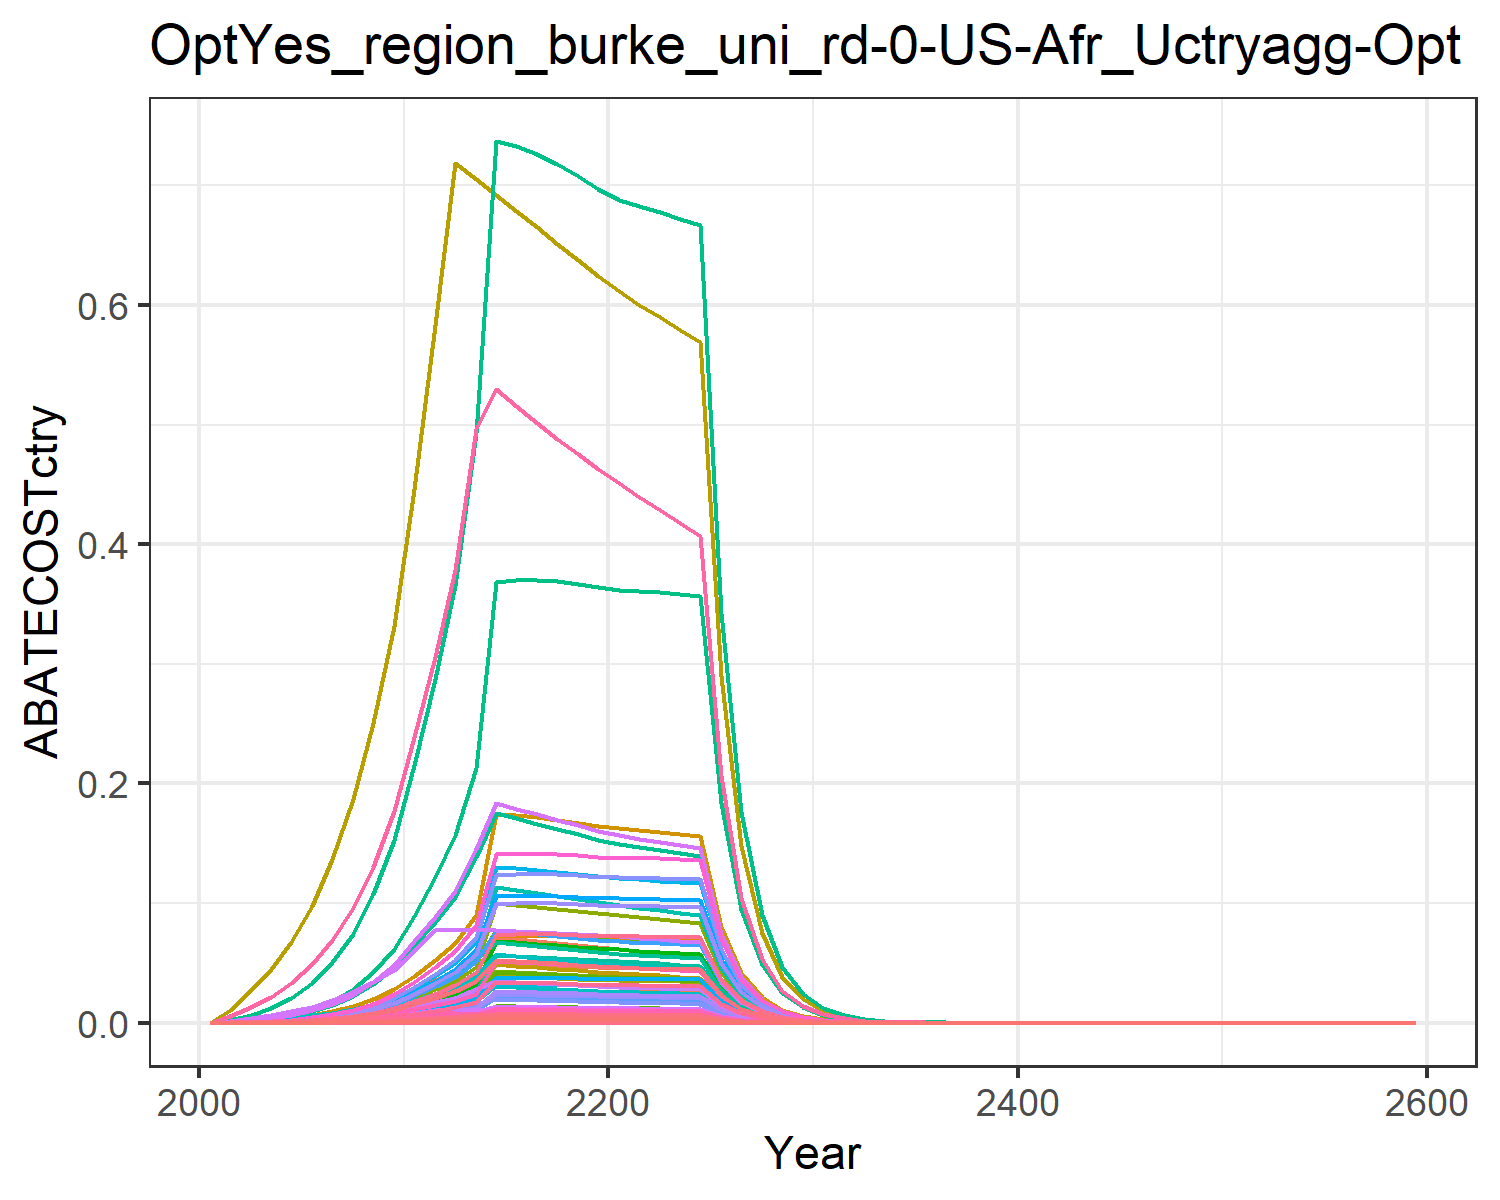

Source data for this figure (header and first rows):
0.0, 0.0, 0.0, 0.0, 0.0, 0.0, 0.0, 0.0, 0.0, 0.0, 0.0, 0.0, 0.0, 0.0, 0.0, 0.0, 0.0, 0.0, 0.0, 0.0, 0.0, 0.0, 0.0, 0.0
1.2717433990664043e-5, 2.2229653751777987e-5, 1.2130637245748544e-5, 0.0002716, 0.0001271, 9.250117901721544e-6, 0.0003312, 5.0826624100668535e-5, 5.638425922308782e-5, 8.957050684795477e-7, 6.026919213221441e-5, 2.8520264624498804e-6, 4.015252040324226e-6, 0.0001156, 4.839587698613081e-5, 2.7789295554689566e-5, 1.669732465001235e-6, 1.5029705040655443e-5, 5.866124363967089e-5, 4.423750442269421e-7, 1.1595111629294826e-5, 0.0004508, 7.343947800772803e-7, 6.133846334594447e-6
4.0066226045523966e-5, 7.292850496501527e-5, 3.102308664630716e-5, 0.0007949, 0.0003648, 2.3656400182458564e-5, 0.0008168, 0.0001281, 0.0001442, 2.93852672035323e-6, 0.0001519, 9.35660214727794e-6, 1.3172779550610494e-5, 0.0003643, 0.0001238, 8.133270306380406e-5, 4.790424779004738e-6, 3.843720921653208e-5, 0.00015, 1.2691640235170807e-6, 3.3266113720954e-5, 0.001293, 2.1069620587698984e-6, 1.9324658885651293e-5
7.996812026908788e-5, 0.0001513, 5.121705870179235e-5, 0.001478, 0.0006675, 3.9055147884915446e-5, 0.001306, 0.0002101, 0.0002381, 6.09716067483331e-6, 0.0002491, 1.941405067624716e-5, 2.7332252212624482e-5, 0.0007271, 0.0002043, 0.0001513, 8.766787606315931e-6, 6.345728338448667e-5, 0.0002477, 2.3226523627959467e-6, 6.0879142650841624e-5, 0.002367, 3.855877028850759e-6, 3.857005758842869e-5
0.0001459, 0.000287, 7.92465515145996e-5, 0.002531, 0.001121, 6.042880765161837e-5, 0.001946, 0.0003234, 0.0003683, 1.1565403882572623e-5, 0.0003835, 3.6825556852111155e-5, 5.1845203483666334e-5, 0.001326, 0.0003162, 0.000259, 1.4724995613509276e-5, 9.818546797044565e-5, 0.0003832, 3.901206164643193e-6, 0.0001023, 0.003976, 6.476462632122365e-6, 7.036050524961051e-5
0.0002463, 0.0004956, 0.0001175, 0.004041, 0.001769, 8.957000256515628e-5, 0.002763, 0.0004761, 0.000546, 1.9970524233699846e-5, 0.0005645, 6.358841273522291e-5, 8.952353960866154e-5, 0.002239, 0.0004686, 0.0004134, 2.323025684623255e-5, 0.0001455, 0.000568, 6.154570336959789e-6, 0.0001613, 0.006272, 1.0217313087767672e-5, 0.0001188
0.000393, 0.0007981, 0.0001685, 0.006158, 0.002675, 0.0001285, 0.003786, 0.0006762, 0.0007832, 3.215653290972987e-5, 0.0008018, 0.0001024, 0.0001442, 0.003573, 0.0006722, 0.0006301, 3.513355654581601e-5, 0.0002088, 0.0008148, 9.308202934650153e-6, 0.000244, 0.009486, 1.5452715374243e-5, 0.0001895
0.0006044, 0.001241, 0.0002345, 0.009112, 0.003914, 0.0001788, 0.005059, 0.0009336, 0.00109, 4.998919990200837e-5, 0.001107, 0.0001592, 0.0002241, 0.005495, 0.0009355, 0.0009323, 5.140130790044197e-5, 0.0002905, 0.001134, 1.361814322497698e-5, 0.0003569, 0.01388, 2.2607724891545267e-5, 0.0002915
0.0009057, 0.001882, 0.00032, 0.01322, 0.005599, 0.000244, 0.00666, 0.001266, 0.001487, 7.584625420438788e-5, 0.001501, 0.0002415, 0.00034, 0.008234, 0.001277, 0.001353, 7.3532164337407e-5, 0.0003964, 0.001547, 1.948144096895136e-5, 0.0005106, 0.01985, 3.234149110057372e-5, 0.0004368
0.001336, 0.002815, 0.0004321, 0.019, 0.007908, 0.0003295, 0.008711, 0.001701, 0.002008, 0.0001134, 0.002017, 0.0003611, 0.0005084, 0.01215, 0.001724, 0.001945, 0.0001039, 0.0005353, 0.002089, 2.7516789967297142e-5, 0.0007212, 0.02804, 4.568111872535679e-5, 0.0006444
0.001934, 0.004058, 0.0005901, 0.02658, 0.0111, 0.00045, 0.01155, 0.002309, 0.002743, 0.0001635, 0.002737, 0.0005206, 0.0007329, 0.01758, 0.002354, 0.002719, 0.0001458, 0.0007312, 0.002854, 3.86214569855134e-5, 0.001012, 0.03936, 6.411617648709315e-5, 0.0009329
0.002636, 0.0054, 0.0007691, 0.03453, 0.01479, 0.0005865, 0.01484, 0.003023, 0.003575, 0.0002176, 0.003585, 0.0006928, 0.0009753, 0.02396, 0.003068, 0.003533, 0.0001942, 0.0009529, 0.003719, 5.145758537497655e-5, 0.001349, 0.05244, 8.542566446261174e-5, 0.001271
0.00338, 0.006804, 0.0007703, 0.04305, 0.01885, 0.0005874, 0.01832, 0.0038, 0.00358, 0.0002742, 0.004506, 0.000873, 0.001229, 0.03073, 0.003073, 0.004405, 0.0002476, 0.0009544, 0.003725, 6.559515459679309e-5, 0.001719, 0.06685, 0.0001089, 0.00163
0.004599, 0.009089, 0.0007674, 0.05679, 0.02539, 0.0005852, 0.02398, 0.005054, 0.003567, 0.0003662, 0.005993, 0.001166, 0.001642, 0.04181, 0.003062, 0.00581, 0.0003334, 0.0009509, 0.003711, 8.833711503390434e-5, 0.002315, 0.09002, 0.0001467, 0.002218
0.007961, 0.01349, 0.0007619, 0.07181, 0.04922, 0.000581, 0.03497, 0.01088, 0.003541, 0.0005437, 0.0129, 0.001731, 0.002437, 0.07238, 0.00304, 0.007347, 0.0006464, 0.000944, 0.003684, 0.0001713, 0.004489, 0.1745, 0.0002843, 0.00384
0.007993, 0.01331, 0.0007544, 0.07008, 0.04887, 0.0005752, 0.03399, 0.01071, 0.003506, 0.0005364, 0.0127, 0.001708, 0.002405, 0.07267, 0.00301, 0.007171, 0.0006418, 0.0009346, 0.003648, 0.00017, 0.004457, 0.1733, 0.0002823, 0.003855
0.007999, 0.01309, 0.0007454, 0.0683, 0.0484, 0.0005684, 0.03305, 0.01053, 0.003465, 0.0005276, 0.01249, 0.00168, 0.002365, 0.07272, 0.002974, 0.006989, 0.0006356, 0.0009235, 0.003604, 0.0001684, 0.004414, 0.1716, 0.0002796, 0.003858
0.007978, 0.01284, 0.0007352, 0.06649, 0.04782, 0.0005606, 0.03215, 0.01035, 0.003417, 0.0005173, 0.01227, 0.001647, 0.002319, 0.07253, 0.002933, 0.006803, 0.000628, 0.0009109, 0.003555, 0.0001664, 0.004361, 0.1695, 0.0002762, 0.003848
0.007931, 0.01255, 0.0007242, 0.06465, 0.04714, 0.0005522, 0.03129, 0.01016, 0.003366, 0.0005058, 0.01205, 0.001611, 0.002268, 0.07211, 0.002889, 0.006615, 0.0006191, 0.0008973, 0.003502, 0.000164, 0.004299, 0.1671, 0.0002723, 0.003825
0.007861, 0.01224, 0.0007125, 0.06282, 0.04638, 0.0005433, 0.03047, 0.009974, 0.003312, 0.0004934, 0.01183, 0.001571, 0.002212, 0.07147, 0.002843, 0.006427, 0.0006091, 0.0008828, 0.003446, 0.0001614, 0.00423, 0.1645, 0.0002679, 0.003791
0.007812, 0.01199, 0.0007016, 0.06131, 0.04577, 0.000535, 0.02969, 0.009793, 0.003261, 0.000483, 0.01161, 0.001538, 0.002165, 0.07103, 0.002799, 0.006273, 0.0006011, 0.0008693, 0.003393, 0.0001593, 0.004174, 0.1623, 0.0002644, 0.003768
0.007795, 0.01179, 0.0006918, 0.06017, 0.04536, 0.0005275, 0.02895, 0.009621, 0.003216, 0.0004751, 0.01141, 0.001513, 0.00213, 0.07087, 0.00276, 0.006157, 0.0005957, 0.0008572, 0.003345, 0.0001578, 0.004137, 0.1608, 0.000262, 0.00376
0.007773, 0.01168, 0.0006821, 0.05913, 0.04495, 0.0005201, 0.02825, 0.009451, 0.00317, 0.0004707, 0.01121, 0.001499, 0.00211, 0.07067, 0.002721, 0.00605, 0.0005904, 0.0008451, 0.003298, 0.0001564, 0.0041, 0.1594, 0.0002597, 0.003749
0.007744, 0.01158, 0.0006723, 0.05812, 0.04454, 0.0005127, 0.02759, 0.009285, 0.003125, 0.0004667, 0.01101, 0.001486, 0.002092, 0.07041, 0.002682, 0.005947, 0.0005849, 0.000833, 0.003251, 0.000155, 0.004062, 0.1579, 0.0002572, 0.003735
0.007705, 0.01148, 0.0006625, 0.05714, 0.0441, 0.0005052, 0.02695, 0.009121, 0.003079, 0.0004627, 0.01082, 0.001473, 0.002074, 0.07006, 0.002643, 0.005846, 0.0005791, 0.0008208, 0.003204, 0.0001534, 0.004022, 0.1564, 0.0002547, 0.003716
0.003973, 0.005903, 0.0003386, 0.02914, 0.02264, 0.0002582, 0.01367, 0.004649, 0.001574, 0.0002378, 0.005512, 0.0007573, 0.001066, 0.03612, 0.001351, 0.002982, 0.0002973, 0.0004195, 0.001637, 7.876702789635783e-5, 0.002065, 0.08027, 0.0001308, 0.001916
0.002046, 0.003031, 0.0001729, 0.01486, 0.01161, 0.0001319, 0.006932, 0.002369, 0.0008037, 0.0001221, 0.002809, 0.0003889, 0.0005475, 0.0186, 0.0006899, 0.00152, 0.0001525, 0.0002142, 0.0008362, 4.040429860865788e-5, 0.001059, 0.04118, 6.707590398263905e-5, 0.0009866
0.001052, 0.001555, 8.825399387656412e-5, 0.007572, 0.00595, 6.729735892004694e-5, 0.003516, 0.001207, 0.0004102, 6.264132275174964e-5, 0.001431, 0.0001995, 0.0002808, 0.009561, 0.0003521, 0.0007748, 7.814634766895632e-5, 0.0001093, 0.0004268, 2.070391199239393e-5, 0.0005427, 0.0211, 3.437093726876984e-5, 0.0005072
0.0005398, 0.0007964, 4.5011896593845845e-5, 0.003856, 0.003046, 3.432345243190725e-5, 0.001783, 0.0006143, 0.0002092, 3.208920783706027e-5, 0.0007284, 0.0001022, 0.0001438, 0.004908, 0.0001796, 0.0003946, 4.0001505972510945e-5, 5.576916656732824e-5, 0.0002177, 1.0597906158410071e-5, 0.0002778, 0.0108, 1.7593774929339033e-5, 0.0002604
0.0002767, 0.0004075, 2.2942453277841966e-5, 0.001963, 0.001558, 1.7494579507696806e-5, 0.0009045, 0.0003126, 0.0001066, 1.6419583339984254e-5, 0.0003707, 5.228181444538243e-5, 7.36054398118557e-5, 0.002516, 9.153024067087903e-5, 0.0002008, 2.0456145791294454e-5, 2.8425407395298438e-5, 0.0001109, 5.4196037921140665e-6, 0.0001421, 0.005523, 8.997181886629585e-6, 0.0001335
0.0001414, 0.0002079, 1.1665122734774164e-5, 0.0009967, 0.0007942, 8.895143630853425e-6, 0.0004577, 0.0001587, 5.422050720189145e-5, 8.378060877366286e-6, 0.0001882, 2.667669545157911e-5, 3.755703435831754e-5, 0.001286, 4.653867999375758e-5, 0.000102, 1.0430076046483989e-5, 1.4452938490774312e-5, 5.641011209621955e-5, 2.7633201420386297e-6, 7.242950508297534e-5, 0.002816, 4.587437547572182e-6, 6.820379753505912e-5
7.203586499295301e-5, 0.0001058, 5.914797226197074e-6, 0.000505, 0.0004036, 4.510280094829622e-6, 0.000231, 8.030315688024604e-5, 2.749249304036189e-5, 4.261791946469794e-6, 9.522187389925915e-5, 1.3570028613793844e-5, 1.9104691276948964e-5, 0.0006549, 2.359742469895922e-5, 5.166700547343824e-5, 5.300622375510656e-6, 7.328358427022057e-6, 2.860273159077438e-5, 1.4043345906885215e-6, 3.680907536809408e-5, 0.001431, 2.331361152358609e-6, 3.4744188707465315e-5
3.6640190429250597e-5, 5.3728885970382505e-5, 2.995997591436592e-6, 0.0002556, 0.0002048, 2.284573381647779e-6, 0.0001165, 4.060084056497583e-5, 1.3925657935778426e-5, 2.1649116097268088e-6, 4.8143662972645616e-5, 6.89332394901683e-6, 9.704830377741305e-6, 0.0003331, 1.1952705199945363e-5, 2.615147818145568e-5, 2.6902365561110284e-6, 3.7120028560401904e-6, 1.4488022442244266e-5, 7.127450297791702e-7, 1.8681791143884823e-5, 0.0007263, 1.183240863667077e-6, 1.7672220506769558e-5
1.8614758163520343e-5, 2.7264923016482777e-5, 1.5164634338440487e-6, 0.0001293, 0.0001039, 1.1563667491271494e-6, 5.874795521076944e-5, 2.0515058406897865e-5, 7.048654215273297e-6, 1.098592448189393e-6, 2.432634507222102e-5, 3.4980428758791723e-6, 4.924752269812537e-6, 0.0001692, 6.050018338814269e-6, 1.3228296547010693e-5, 1.3640834883302603e-6, 1.8788788794754812e-6, 7.33330237820399e-6, 3.613971136860503e-7, 9.472595550722285e-6, 0.0003683, 5.999618588110822e-7, 8.978231474564106e-6
9.448115870050022e-6, 1.3824208273279762e-5, 7.671694387244084e-7, 6.536571950562811e-5, 5.2627729245759356e-5, 5.849987609913418e-7, 2.9614494800408015e-5, 1.0361675545527349e-5, 3.565870417584861e-6, 5.570223250599756e-7, 1.2286667181124889e-5, 1.7736222191341587e-6, 2.497010574027225e-6, 8.590046417331266e-5, 3.0606667260648476e-6, 6.6881733091826265e-6, 6.911546141075247e-7, 9.50513163211942e-7, 3.709872156443756e-6, 1.8311289945676732e-7, 4.799580215189151e-6, 0.0001866, 3.039890230717398e-7, 4.556995612548401e-6
4.791667616698901e-6, 7.004478130754727e-6, 3.8794325788165015e-7, 3.303642142219466e-5, 2.6649779423000728e-5, 2.958229482825322e-7, 1.4926740615582997e-5, 5.231847747541488e-6, 1.803194075720496e-6, 2.822332112693996e-7, 6.203820196252689e-6, 8.986625346319731e-7, 1.2651904262642798e-6, 4.356492639378344e-5, 1.5477220038559174e-6, 3.3802628297820073e-6, 3.4998884194949196e-7, 4.806567553172544e-7, 1.8760130657553825e-6, 9.272523154553878e-8, 2.4304250989148615e-6, 9.449416632189322e-5, 1.539348272855251e-7, 2.3111071674411564e-6
2.428449224692211e-6, 3.5469349831112097e-6, 1.9610748590556428e-7, 1.6691808304191592e-5, 1.3488331027033459e-5, 1.4954015434534812e-7, 7.523066844154057e-6, 2.641052783610382e-6, 9.115246871933859e-7, 1.4291754956759163e-7, 3.131707455751329e-6, 4.550656769277519e-7, 6.406684551573619e-7, 2.207899633022576e-5, 7.823821264848502e-7, 1.7078937955004824e-6, 1.7714087914395536e-7, 2.429746772337226e-7, 9.483350937974375e-7, 4.6931293418702675e-8, 1.2301181841032639e-6, 4.7826609565601336e-5, 7.791148564720815e-8, 1.1712845835537349e-6
1.2300095323494379e-6, 1.7951662347657782e-6, 9.910395469436781e-8, 8.431418044949168e-6, 6.823980568848006e-6, 7.557090751939343e-8, 3.791446123540801e-6, 1.3329514149266872e-6, 4.606438193079092e-7, 7.233308773936464e-8, 1.5805870712563596e-6, 2.3031675001411186e-7, 3.2425358340491154e-7, 1.1183011641648775e-5, 3.9538094356161304e-7, 8.62696617635096e-7, 8.961864257366627e-8, 1.2278853758823417e-7, 4.792461528778062e-7, 2.3743355179989754e-8, 6.22338120919728e-7, 2.4196311144457662e-5, 3.9416771658484444e-8, 5.932556415906257e-7
6.226648355254634e-7, 9.081462056542147e-7, 5.00696802739144e-8, 4.257935151506148e-6, 3.451078112072214e-6, 3.818022387880169e-8, 1.9107358367475554e-6, 6.726346970924197e-7, 2.3272823798032126e-7, 3.6592165060595676e-8, 7.975967420846994e-7, 1.1651360112130007e-7, 1.6403475942013438e-7, 5.661149707698653e-6, 1.997558774680625e-7, 4.356688559066791e-7, 4.532265775074066e-8, 6.203569612640091e-8, 2.421265803276663e-7, 1.2007679761411137e-8, 3.147338193222311e-7, 1.2236752279853499e-5, 1.9934165484018675e-8, 3.003224095263647e-7
3.150585353509082e-7, 4.592275653773699e-7, 2.5290558165892666e-8, 2.14985864489091e-6, 1.7447265719928748e-6, 1.9285107624238256e-8, 9.62909162079117e-7, 3.393758794315265e-7, 1.175527186770046e-7, 1.8503772595249427e-8, 4.0242511566352225e-7, 5.8918109268253253e-8, 8.29484093384554e-8, 2.8644520029858362e-6, 1.0089814056026543e-7, 2.1997198709083106e-7, 2.2913316570390448e-8, 3.1334679443994146e-8, 1.2229988946975153e-7, 6.0706009158209074e-9, 1.5911678607198406e-7, 6.1864107864933905e-6, 1.0077913939069606e-8, 1.5195837805515954e-7
1.5934574436782048e-7, 2.3213445357416346e-7, 1.2771805746586975e-8, 1.0852816987028293e-6, 8.818013630746135e-7, 9.739035681346368e-9, 4.852445106684187e-7, 1.712089493807948e-7, 5.936446629915243e-8, 9.353452327995807e-9, 2.0301614060670953e-7, 2.978245238691154e-8, 4.1929503210038035e-8, 1.4487410604930836e-6, 5.0953855702775214e-8, 1.1104524122286558e-7, 1.1580607591281035e-8, 1.5824104646689184e-8, 6.176180141580485e-8, 3.0681392994080765e-9, 8.041913334652887e-8, 3.126670706825024e-6, 5.09347332187964e-9, 7.685530829106699e-8
8.056022520736614e-8, 1.1730238861030712e-7, 6.448600766271448e-9, 5.47778096059742e-7, 4.4555169125539447e-7, 4.917327604536901e-9, 2.4452743680781437e-7, 8.636175928931226e-8, 2.997365842087841e-8, 4.726494852156931e-9, 1.0240604320236865e-7, 1.5049695337626083e-8, 2.1187853866809288e-8, 7.324381743830918e-7, 2.572706471183279e-8, 5.6048259992092594e-8, 5.851385033098133e-9, 7.989734214166904e-9, 3.1184094703499244e-8, 1.5502523710010866e-9, 4.063373268885184e-8, 1.5798267951948184e-6, 2.5736018880883503e-9, 3.885564041182054e-8
4.0714436985342485e-8, 5.925759098479768e-8, 3.2554111252295877e-9, 2.7644156392135015e-7, 2.2507170660431982e-7, 2.4823870433932436e-9, 1.2322160190644519e-7, 4.3558299059338534e-8, 1.513143465129993e-8, 2.3876811210667633e-9, 5.1650557978435536e-8, 7.60264732311258e-9, 1.0703457901919714e-8, 3.701678814802143e-7, 1.2987650455965058e-8, 2.828530158240336e-8, 2.955843825185853e-9, 4.033412920283047e-9, 1.574249244253978e-8, 7.831144032367832e-10, 2.05262458688353e-8, 7.980540079016611e-7, 1.3000623282116911e-9, 1.9637302639113566e-8
2.0570202618882618e-8, 2.992704024520463e-8, 1.643161852935684e-9, 1.3949049430305995e-7, 1.1367093551428057e-7, 1.2529795890643175e-9, 6.209245703378023e-8, 2.1967418257232843e-8, 7.637559510229823e-9, 1.2058578118913435e-9, 2.604852427286169e-8, 3.839587951985057e-9, 5.405599688920571e-9, 1.8702035171926331e-7, 6.555488989735349e-9, 1.4272566842962526e-8, 1.492828831807226e-9, 2.0358566069837376e-9, 7.945989632841033e-9, 3.9550660619962694e-10, 1.0366640950603886e-8, 4.0305175198490164e-7, 6.565876417976219e-10, 9.921377380714049e-9
1.038973264960098e-8, 1.5110457729341446e-8, 8.292686343429213e-10, 7.037751446862462e-8, 5.7397483325253015e-8, 6.323519930958328e-10, 3.1288441883128694e-8, 1.1077699581120471e-8, 3.854512891377952e-9, 6.088495001472781e-10, 1.3135714131144099e-8, 1.938645819004952e-9, 2.729340587372778e-9, 9.446146401172585e-8, 3.3084150488616987e-9, 7.2009765576762495e-9, 7.53795309183037e-10, 1.0274532756314538e-9, 4.0101709758880416e-9, 1.997087798359726e-10, 5.234575561546415e-9, 2.0351865768590466e-7, 3.315401430554042e-10, 5.011154260911057e-9
5.246356500249854e-9, 7.627739151919684e-9, 4.184621182394431e-10, 3.550390878380002e-8, 2.89773977544891e-8, 3.1909485484578386e-10, 1.5766033083620156e-8, 5.585807900978195e-9, 1.945048398683628e-9, 3.073464254416419e-10, 6.623539051716561e-9, 9.786258550338402e-10, 1.377767532270125e-9, 4.769887084246275e-8, 1.6694787575788345e-9, 3.6327343582444685e-9, 3.80557216696899e-10, 5.18469234584602e-10, 2.023595939332863e-9, 1.008239458092157e-10, 2.642700852636905e-9, 1.0274738111434738e-7, 1.6737964872877667e-10, 2.5304117648778147e-9
2.648558793324939e-9, 3.849706896180494e-9, 2.1113884689846603e-10, 1.790918232556168e-8, 1.4627039637372002e-8, 1.6100219534046647e-10, 7.944281500061726e-9, 2.8163804208088643e-9, 9.813917632199662e-10, 1.5511721494059445e-10, 3.3396074538207173e-9, 4.939107942562713e-10, 6.953569156830721e-10, 2.4080190470369048e-8, 8.423506081737697e-10, 1.8324546279765743e-9, 1.9209542347711921e-10, 2.6159834205084534e-10, 1.0210236353453667e-9, 5.089331568840337e-11, 1.3339669230736386e-9, 5.1864215997894524e-8, 8.448891019090695e-11, 1.2774473732924628e-9
1.3368095551558283e-9, 1.942591401022396e-9, 1.0652114207603625e-10, 9.033097048106844e-9, 7.382283178342646e-9, 8.122682290039622e-11, 4.002955725318286e-9, 1.4199345105251564e-9, 4.95119552739043e-10, 7.827332730008794e-11, 1.683729882600581e-9, 2.4923114607668285e-10, 3.508823922121417e-10, 1.215401704198165e-8, 4.2497224044357305e-10, 9.242599795937795e-10, 9.695077394529647e-11, 1.3197833828207803e-10, 5.15114131393909e-10, 2.5685913049462725e-11, 6.732545901845475e-10, 2.617592751584124e-8, 4.26416469717653e-11, 6.447672066521382e-10
6.745999848460056e-10, 9.800872724273234e-10, 5.373574897640406e-11, 4.555777743376329e-9, 3.725359585527459e-9, 4.0975754488351964e-11, 2.0169781306596955e-9, 7.158458364552603e-10, 2.4976844484358987e-10, 3.949090468380483e-11, 8.488356450532063e-10, 1.2574351664157078e-10, 1.7702918202200335e-10, 6.1333341617109915e-9, 2.1438187001520394e-10, 4.661438952445755e-10, 4.8924768437628753e-11, 6.657790855440085e-11, 2.598549275694314e-10, 1.2962014607156191e-11, 3.397479316971213e-10, 1.3209293131329542e-8, 2.1518473953285484e-11, 3.2537166282150913e-10
3.403673393617422e-10, 4.944066641345791e-10, 2.710531025238178e-11, 2.2975055957512336e-9, 1.8797252693466534e-9, 2.0668931938027104e-11, 1.016286361261694e-9, 3.6086699722541495e-10, 1.2598784454857436e-10, 1.9921252930895884e-11, 4.2790885239351847e-10, 6.343152732239966e-11, 8.9302667017811e-11, 3.0945548131232114e-9, 1.0813819868407355e-10, 2.350791166901801e-10, 2.468624072865798e-11, 3.358313416482133e-11, 1.3107565385331256e-10, 6.540315327778535e-12, 1.714284910644185e-10, 6.665086018978693e-9, 1.0857695296021073e-11, 1.6416526781207014e-10
1.717043638629523e-10, 2.4937119516452016e-10, 1.3671382983803438e-11, 1.158568665401978e-9, 9.483620420249892e-10, 1.0425000922692082e-11, 5.120657978916138e-10, 1.819086611051186e-10, 6.354577970477576e-11, 1.0047976722255427e-11, 2.1570364431333674e-10, 3.199389677965994e-11, 4.5042905812347374e-11, 1.5611032674954785e-9, 5.454277097819567e-11, 1.185439108358574e-10, 1.2454742216391975e-11, 1.693866938576665e-11, 6.611197020051165e-11, 3.2997304983271597e-12, 8.648938038888102e-11, 3.3626800098441154e-9, 5.477942043200099e-12, 8.281609196381979e-11
8.660702601136467e-11, 1.2576395556512393e-10, 6.895100411744857e-12, 5.841989964746822e-10, 4.784229391433221e-10, 5.257802245731322e-12, 2.580063870812492e-10, 9.169381131174048e-11, 3.204902768989293e-11, 5.0674389124350755e-12, 1.0872868361937133e-10, 1.6135299870130275e-11, 2.271623232735777e-11, 7.874145318887798e-10, 2.7508400801513933e-11, 5.977482027313758e-11, 6.283079787457006e-12, 8.542941587882948e-12, 3.334327430449852e-11, 1.6646245773604474e-12, 4.3631547591234086e-11, 1.696380899295552e-9, 2.763473248221284e-12, 4.177212080989906e-11
4.3678636356016195e-11, 6.34189443439935e-11, 3.4772956546407414e-12, 2.9456157070943334e-10, 2.4133032210527507e-10, 2.651583270767078e-12, 1.2999612481350905e-10, 4.621775269160592e-11, 1.6162773283431234e-11, 2.5553555858688956e-12, 5.480408479171311e-11, 8.136541824239568e-12, 1.145510625202884e-11, 3.97117815768199e-10, 1.3872871584333331e-11, 3.013932761743892e-11, 3.169366568491195e-12, 4.308325026100328e-12, 1.681547996792499e-11, 8.396846233127815e-13, 2.2009010381063242e-11, 8.557034275431984e-10, 1.3939755696429218e-12, 2.106698911974807e-11
2.202593827486864e-11, 3.1977112723254955e-11, 1.7535496003095949e-12, 1.4851482788271722e-10, 1.217243566528542e-10, 1.3371548601097029e-12, 6.549767022451788e-11, 2.3294926076545127e-11, 8.15065138140623e-12, 1.2884619014486645e-12, 2.7622656437545365e-11, 4.102608735962499e-12, 5.775895951391404e-12, 2.0025562214595626e-10, 6.995887275040288e-12, 1.5195930150780588e-11, 1.5985935923060797e-12, 2.1726256199812813e-12, 8.479801864824551e-12, 4.235276763914303e-13, 1.1101102446762753e-11, 4.3160738482709434e-10, 7.031059252080271e-13, 1.0623504777181239e-11
1.110590370883178e-11, 1.6122076143156515e-11, 8.842441701813894e-13, 7.487623262333375e-11, 6.139203975554796e-11, 6.742731368835899e-13, 3.3000234255443876e-11, 1.1740834893423224e-11, 4.110043973616085e-12, 6.496108970965637e-13, 1.3922046693142939e-11, 2.0684347270247804e-12, 2.9120651113557767e-12, 1.009727544384692e-10, 3.527743120073917e-12, 7.661282156932605e-12, 8.062554123962816e-13, 1.095567264316899e-12, 4.276021255367141e-12, 2.1360743783391235e-13, 5.598873894118784e-12, 2.176824627108986e-10, 3.546135555748725e-13, 5.356576397942026e-12
5.599275120814759e-12, 8.127703165351673e-12, 4.458678456376911e-13, 3.774856062845461e-11, 3.096125706799678e-11, 3.399928674135144e-13, 1.6626626284679923e-11, 5.9172926339554225e-12, 2.07243260831051e-12, 3.2749160205522693e-13, 7.0166070040781166e-12, 1.042770380742732e-12, 1.4680740007125734e-12, 5.090753950602456e-11, 1.7788154877943789e-12, 3.8624055172153985e-12, 4.066110392334565e-13, 5.524245817667655e-13, 2.1561243481429173e-12, 1.0772658508734822e-13, 2.823626232608479e-12, 1.097817031983807e-10, 1.788388445418577e-13, 2.70063074055729e-12
2.822747237057158e-12, 4.097162171989856e-12, 2.248131908550628e-13, 1.9030083116228376e-11, 1.5613480909634807e-11, 1.7142945412866775e-13, 8.376978433173235e-12, 2.98218588165771e-12, 1.0449513057843634e-12, 1.6508799303904867e-13, 3.536216246029248e-12, 5.256588818676081e-13, 7.400537567664856e-13, 2.5663878517385493e-11, 8.96905192123713e-13, 1.9471443890176533e-12, 2.0505025635023758e-13, 2.785406800441893e-13, 1.0871499241956674e-12, 5.432553904473258e-14, 1.4239290795575245e-12, 5.536191645418918e-11, 9.018680601446612e-14, 1.3614615814967232e-12
1.4229116769069346e-12, 2.0652370765814935e-12, 1.1334981766494158e-13, 9.593262579874443e-12, 7.873320697089362e-12, 8.643397344247675e-14, 4.220530140787654e-12, 1.5029171305378274e-12, 5.268598320627983e-13, 8.321512056650782e-14, 1.7821290101773508e-12, 2.64966375968494e-13, 3.730353822912707e-13, 1.2936841080811728e-11, 4.5221563558298997e-13, 9.815757130795797e-13, 1.0339951972334179e-13, 1.4043898036050972e-13, 5.481361890436371e-13, 2.7394428789898423e-14, 7.180365709705077e-13, 2.7917036897283068e-11, 4.5477984730484267e-14, 6.862958030884584e-13
7.172206974288422e-13, 1.0409522404505712e-12, 5.71484971834364e-14, 4.8359152177018036e-12, 3.970044657521445e-12, 4.3578117632547196e-14, 2.126391112662235e-12, 7.573994604084106e-13, 2.6563119596458967e-13, 4.194335225496451e-14, 8.981090994707558e-13, 1.3355238768278456e-13, 1.880229739077662e-13, 6.520833536678292e-12, 2.2799722583421175e-13, 4.948073597157981e-13, 5.213819259511323e-14, 7.080626011504936e-14, 2.7635826947949773e-13, 1.3813371745849705e-14, 3.6206289088926813e-13, 1.4076891752784874e-11, 2.293182727598625e-14, 3.4592839634542226e-13
3.614926292985598e-13, 5.246482854181037e-13, 2.881211651296227e-14, 2.437692607262564e-12, 2.0017695075267183e-12, 2.1970443047948338e-14, 1.0713120769769487e-12, 3.8168532370329113e-13, 1.33921228812776e-13, 2.113978623623473e-14, 4.5259480666585394e-13, 6.731147548223554e-14, 9.476508820157205e-14, 3.286621912672746e-12, 1.1494760070911238e-13, 2.4942295067189623e-13, 2.62890352925178e-14, 3.569784538224393e-14, 1.3932941463020153e-13, 6.96495599982396e-15, 1.8255876628893944e-13, 7.097827632264332e-12, 1.1562648925364336e-14, 1.7435437375445746e-13
